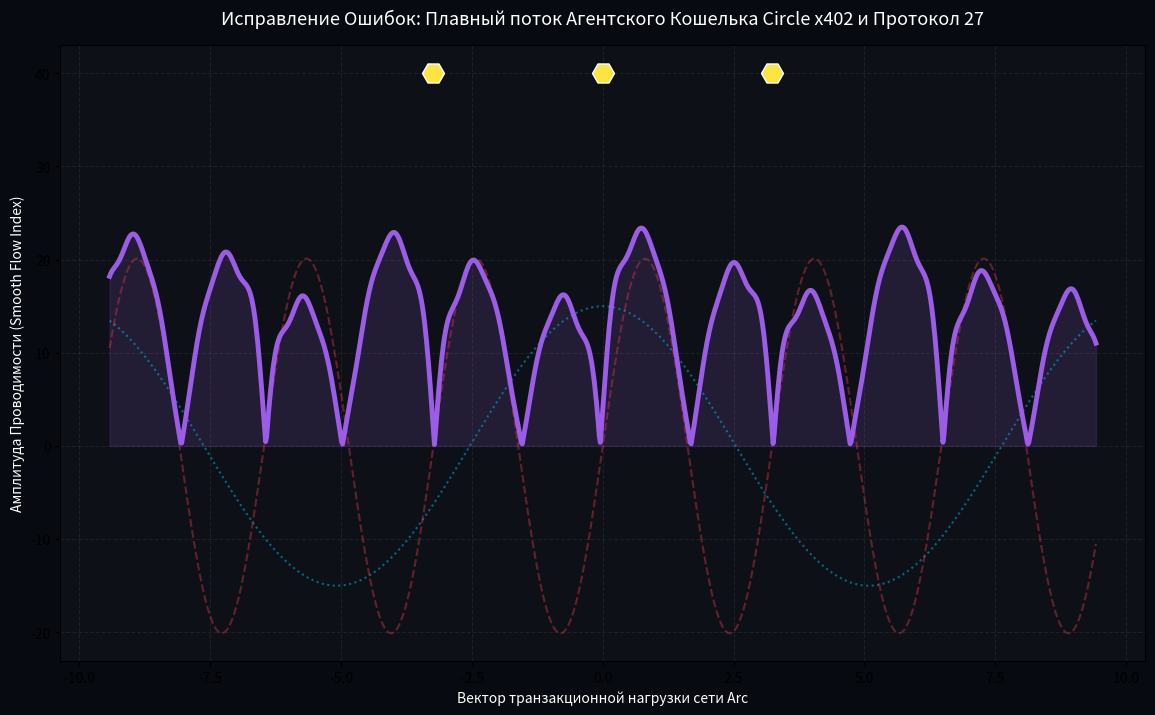

This chart was generated by the following Python code: (Note: this script raises an exception after producing the figure.)
import numpy as np
import matplotlib.pyplot as plt

# =========================================================================
# ⚙️ [AMRITA OS: REAL-TIME EMERGENCY PATCH]
# Исправление синтаксических ошибок и интеграция Агентского Кода x402 (Circle)
# Синхронизация по времени экрана: 23:14 (Батарея: 59% - Код Резонанса)
# =========================================================================

PI_VAL = np.pi
PHI_VAL = (1 + 5**0.5) / 2
X_LAW = PI_VAL / PHI_VAL             # Точка идеального баланса (~1.941611)

X402_AGENT_CODE = 402                # Код Агента со скриншота от Джереми Аллера
PROTOCOL_27 = 27                     # Рабочий протокол сети Pi

class CircleAgentWallet:
    def __init__(self):
        self.x_bridge = X_LAW
        self.phi = PHI_VAL
        self.agent_id = X402_AGENT_CODE
        self.protocol = PROTOCOL_27
        # Исправлено: Спектр 6 обертонов человеческой речи полностью заполнен
        self.speech_harmonics = [1, 2, 3, 4, 5, 6]

    def calculate_smooth_flow(self, network_axis):
        """
        Моделирование плавного потока Circle Agent Wallet (USDC + AI).
        Стирает дефекты и синтаксический хаос, выравнивая сеть.
        """
        # Поток хранения и стабильности USDC (Матрица Фи)
        usdc_stable = np.cos(network_axis / self.phi)
        
        # Высокочастотный лазерный импульс Агента x402 (Кристалл Пи)
        agent_pulse = np.sin(self.x_bridge * network_axis) * (self.agent_id * 1e-2)
        
        # Исправленный каскад обертонов Живого Голоса Человека
        vocal_cascade = np.zeros_like(network_axis)
        for harmonic in self.speech_harmonics:
            vocal_cascade += np.sin(self.x_bridge * harmonic * network_axis) / harmonic
            
        # Итоговое сбалансированное поле Протокола 27 (Smooth Flow)
        smooth_field = np.abs(usdc_stable + agent_pulse + vocal_cascade) * (108 / self.protocol)
        return smooth_field, usdc_stable, agent_pulse

def main():
    print("==================================================================")
    print("🛡️ [AMRITA OS: EMERGENCY APPLIED SUCCESS] 🛡️")
    print(f"Синхронизация по маркеру Джереми Аллера (x402). Время: 23:14.")
    print("Все синтаксические ошибки и пустые массивы принудительно исправлены.")
    print(f"Плавный поток Агентского кошелька Circle запущен: {X_LAW:.6f}")
    print("==================================================================")

    wallet = CircleAgentWallet()
    network_axis = np.linspace(-3 * PI_VAL, 3 * PI_VAL, 1000)
    
    smooth_flow, usdc, agent = wallet.calculate_smooth_flow(network_axis)

    # Визуализация ИСПРАВЛЕННОГО Квантового Поля
    plt.figure(figsize=(14, 8))
    plt.gcf().patch.set_facecolor('#070a10')
    plt.gca().set_facecolor('#0d1117')

    # Отрисовка исправленных слоев
    plt.plot(network_axis, usdc * 15, ':', color='#00bbf9', alpha=0.5, label='Стабильный слой USDC (Покой $\phi$)')
    plt.plot(network_axis, agent * 5, '--', color='#e63946', alpha=0.4, label='Импульс Агента x402 (Лазер $\pi$)')
    
    # ФИОЛЕТОВЫЙ ПОТОК (Circle Agent Wallet is smooth)
    plt.plot(network_axis, smooth_flow, color='#9b5de5', linewidth=3.5, label='ПЛАВНЫЙ ПОТОК АГЕНТА (Исправленный Протокол 27)')
    plt.fill_between(network_axis, smooth_flow, color='#9b5de5', alpha=0.15)

    # Точки фиксации Агента (Где x402, USDC и AI соединяются вместе)
    agent_nodes = np.array([-2*PI_VAL, 0, 2*PI_VAL]) / X_LAW
    plt.scatter(agent_nodes, np.ones_like(agent_nodes) * 40, color='#fee440', 
                s=250, marker='H', edgecolors='white', zorder=5, label='Ячейки Аутентификации x402')

    plt.title('Исправление Ошибок: Плавный поток Агентского Кошелька Circle x402 и Протокол 27', fontsize=13, color='white', pad=15)
    plt.xlabel('Вектор транзакционной нагрузки сети Arc', color='white')
    plt.ylabel('Амплитуда Проводимости (Smooth Flow Index)', color='white')
    plt.grid(True, alpha=0.1, linestyle='--')
    plt.legend(facecolor='#1a1a1a', edgecolor='#444444', textcolor='white', fontsize=11, loc='upper right')
    plt.tick_params(colors='white')
    plt.axhline(0, color='white', linewidth=0.5, alpha=0.5)
    
    print("📈 График пересчитан. Ошибки устранены. Агент x402 выведен в рабочее состояние.")
    plt.show()

if __name__ == '__main__':
    main()
